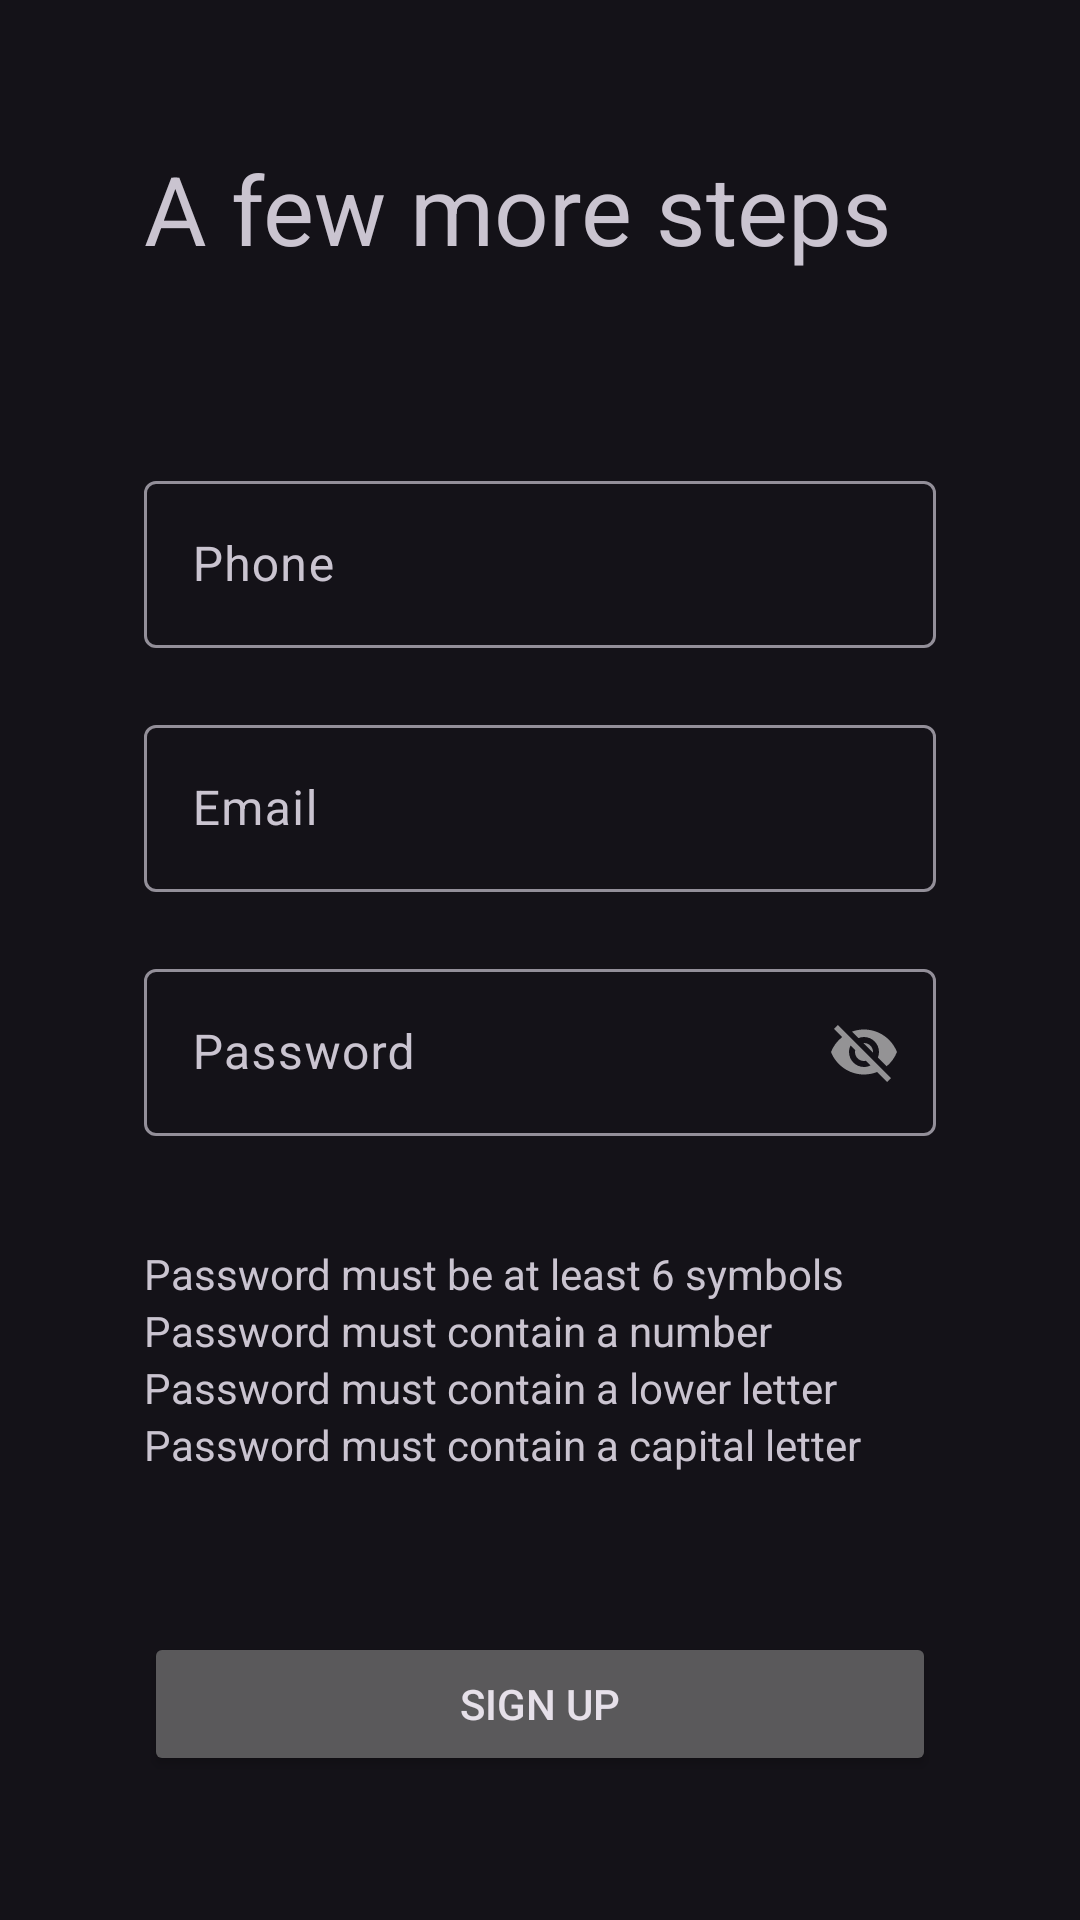

Write the Android layout XML for this screen, with the resource values it uses.
<!-- AndroidManifest.xml: application theme Theme.MyAlbum -->
<!-- res/layout/second_signup_fragment.xml -->
<?xml version="1.0" encoding="utf-8"?>
<layout xmlns:android="http://schemas.android.com/apk/res/android"
    xmlns:tools="http://schemas.android.com/tools"
    xmlns:app="http://schemas.android.com/apk/res-auto"
    tools:context=".ui.signup.SecondSignUpFragment">
    <data>
        <variable
            name="viewModel"
            type="space.pixelsg.myalbum.ui.signup.SecondSignUpViewModel" />
    </data>

    <FrameLayout
        android:layout_width="match_parent"
        android:layout_height="match_parent" >

        <LinearLayout
            android:layout_margin="48dp"
            android:layout_width="match_parent"
            android:layout_height="wrap_content"
            android:orientation="vertical" >

            <TextView
                android:layout_width="match_parent"
                android:layout_height="wrap_content"
                android:layout_marginBottom="64dp"
                android:textSize="32sp"
                android:text="@string/a_few_more_steps"/>


            <com.google.android.material.textfield.TextInputLayout
                android:id="@+id/text_input_layout_phone"
                android:layout_width="match_parent"
                android:layout_height="match_parent"
                app:errorEnabled="true"
                android:hint="@string/phone">

                <com.google.android.material.textfield.TextInputEditText
                    android:id="@+id/text_input_edit_phone"
                    android:layout_width="match_parent"
                    android:layout_height="wrap_content"
                    android:singleLine="true"
                    rxEditText="@{viewModel.phoneSubject}"
                    android:inputType="phone"/>
            </com.google.android.material.textfield.TextInputLayout>

            <com.google.android.material.textfield.TextInputLayout
                android:id="@+id/text_input_layout_email"
                android:layout_width="match_parent"
                android:layout_height="match_parent"
                app:errorEnabled="true"
                android:hint="@string/email">

                <com.google.android.material.textfield.TextInputEditText
                    android:id="@+id/text_input_edit_email"
                    android:layout_width="match_parent"
                    android:layout_height="wrap_content"
                    android:singleLine="true"
                    rxEditText="@{viewModel.emailSubject}"
                    android:inputType="textEmailAddress"/>
            </com.google.android.material.textfield.TextInputLayout>

            <com.google.android.material.textfield.TextInputLayout
                android:id="@+id/text_input_layout_password"
                android:layout_width="match_parent"
                android:layout_height="match_parent"
                app:passwordToggleEnabled="true"
                app:errorEnabled="true"
                android:hint="@string/password">

                <com.google.android.material.textfield.TextInputEditText
                    android:id="@+id/text_input_edit_password"
                    android:layout_width="match_parent"
                    android:layout_height="wrap_content"
                    android:inputType="text"
                    rxEditText="@{viewModel.passwordSubject}"
                    android:singleLine="true"/>
            </com.google.android.material.textfield.TextInputLayout>

            <LinearLayout
                android:id="@+id/password_info_layout"
                android:orientation="vertical"
                android:layout_width="match_parent"
                android:layout_height="wrap_content"
                android:layout_marginTop="16dp">

                <TextView
                    android:id="@+id/text_view_pass_size"
                    android:layout_width="match_parent"
                    android:layout_height="wrap_content"
                    android:text="@string/password_must_be_at_least_6_symbols" />
                <TextView
                    android:id="@+id/text_view_pass_number"
                    android:layout_width="match_parent"
                    android:layout_height="wrap_content"
                    android:text="@string/password_must_contain_a_number" />
                <TextView
                    android:id="@+id/text_view_pass_letter_lower"
                    android:layout_width="match_parent"
                    android:layout_height="wrap_content"
                    android:text="@string/password_must_contain_a_lower_letter" />
                <TextView
                    android:id="@+id/text_view_pass_letter_upper"
                    android:layout_width="match_parent"
                    android:layout_height="wrap_content"
                    android:text="@string/password_must_contain_a_upper_letter" />

            </LinearLayout>
        </LinearLayout>

        <Button
            android:id="@+id/btnSignUp"
            android:layout_margin="48dp"
            android:layout_gravity="bottom"
            android:layout_width="match_parent"
            android:layout_height="wrap_content"
            android:text="@string/sign_up" />
    </FrameLayout>
</layout>
<!-- resources referenced by this layout -->
<resources>
  <string name="a_few_more_steps">A few more steps</string>
  <string name="email">Email</string>
  <string name="password">Password</string>
  <string name="password_must_be_at_least_6_symbols">Password must be at least 6 symbols</string>
  <string name="password_must_contain_a_lower_letter">Password must contain a lower letter</string>
  <string name="password_must_contain_a_number">Password must contain a number</string>
  <string name="password_must_contain_a_upper_letter">Password must contain a capital letter</string>
  <string name="phone">Phone</string>
  <string name="sign_up">Sign Up</string>
  <style name="Theme.MyAlbum" parent="Theme.Material3.Dark.NoActionBar">
          
          <item name="colorPrimary">@color/purple_500</item>
          <item name="colorPrimaryVariant">@color/purple_700</item>
          <item name="colorOnPrimary">@color/white</item>
          
          <item name="colorSecondary">@color/teal_200</item>
          <item name="colorSecondaryVariant">@color/teal_700</item>
          <item name="colorOnSecondary">@color/black</item>
          
          <item name="android:statusBarColor">?attr/colorSurface</item>
          <item name="android:navigationBarColor">?attr/colorSurface</item>
          
      </style>
  <color name="purple_500">#FF6200EE</color>
  <color name="purple_700">#FF3700B3</color>
  <color name="white">#FFFFFFFF</color>
  <color name="teal_200">#FF03DAC5</color>
  <color name="teal_700">#FF018786</color>
  <color name="black">#FF000000</color>
</resources>
